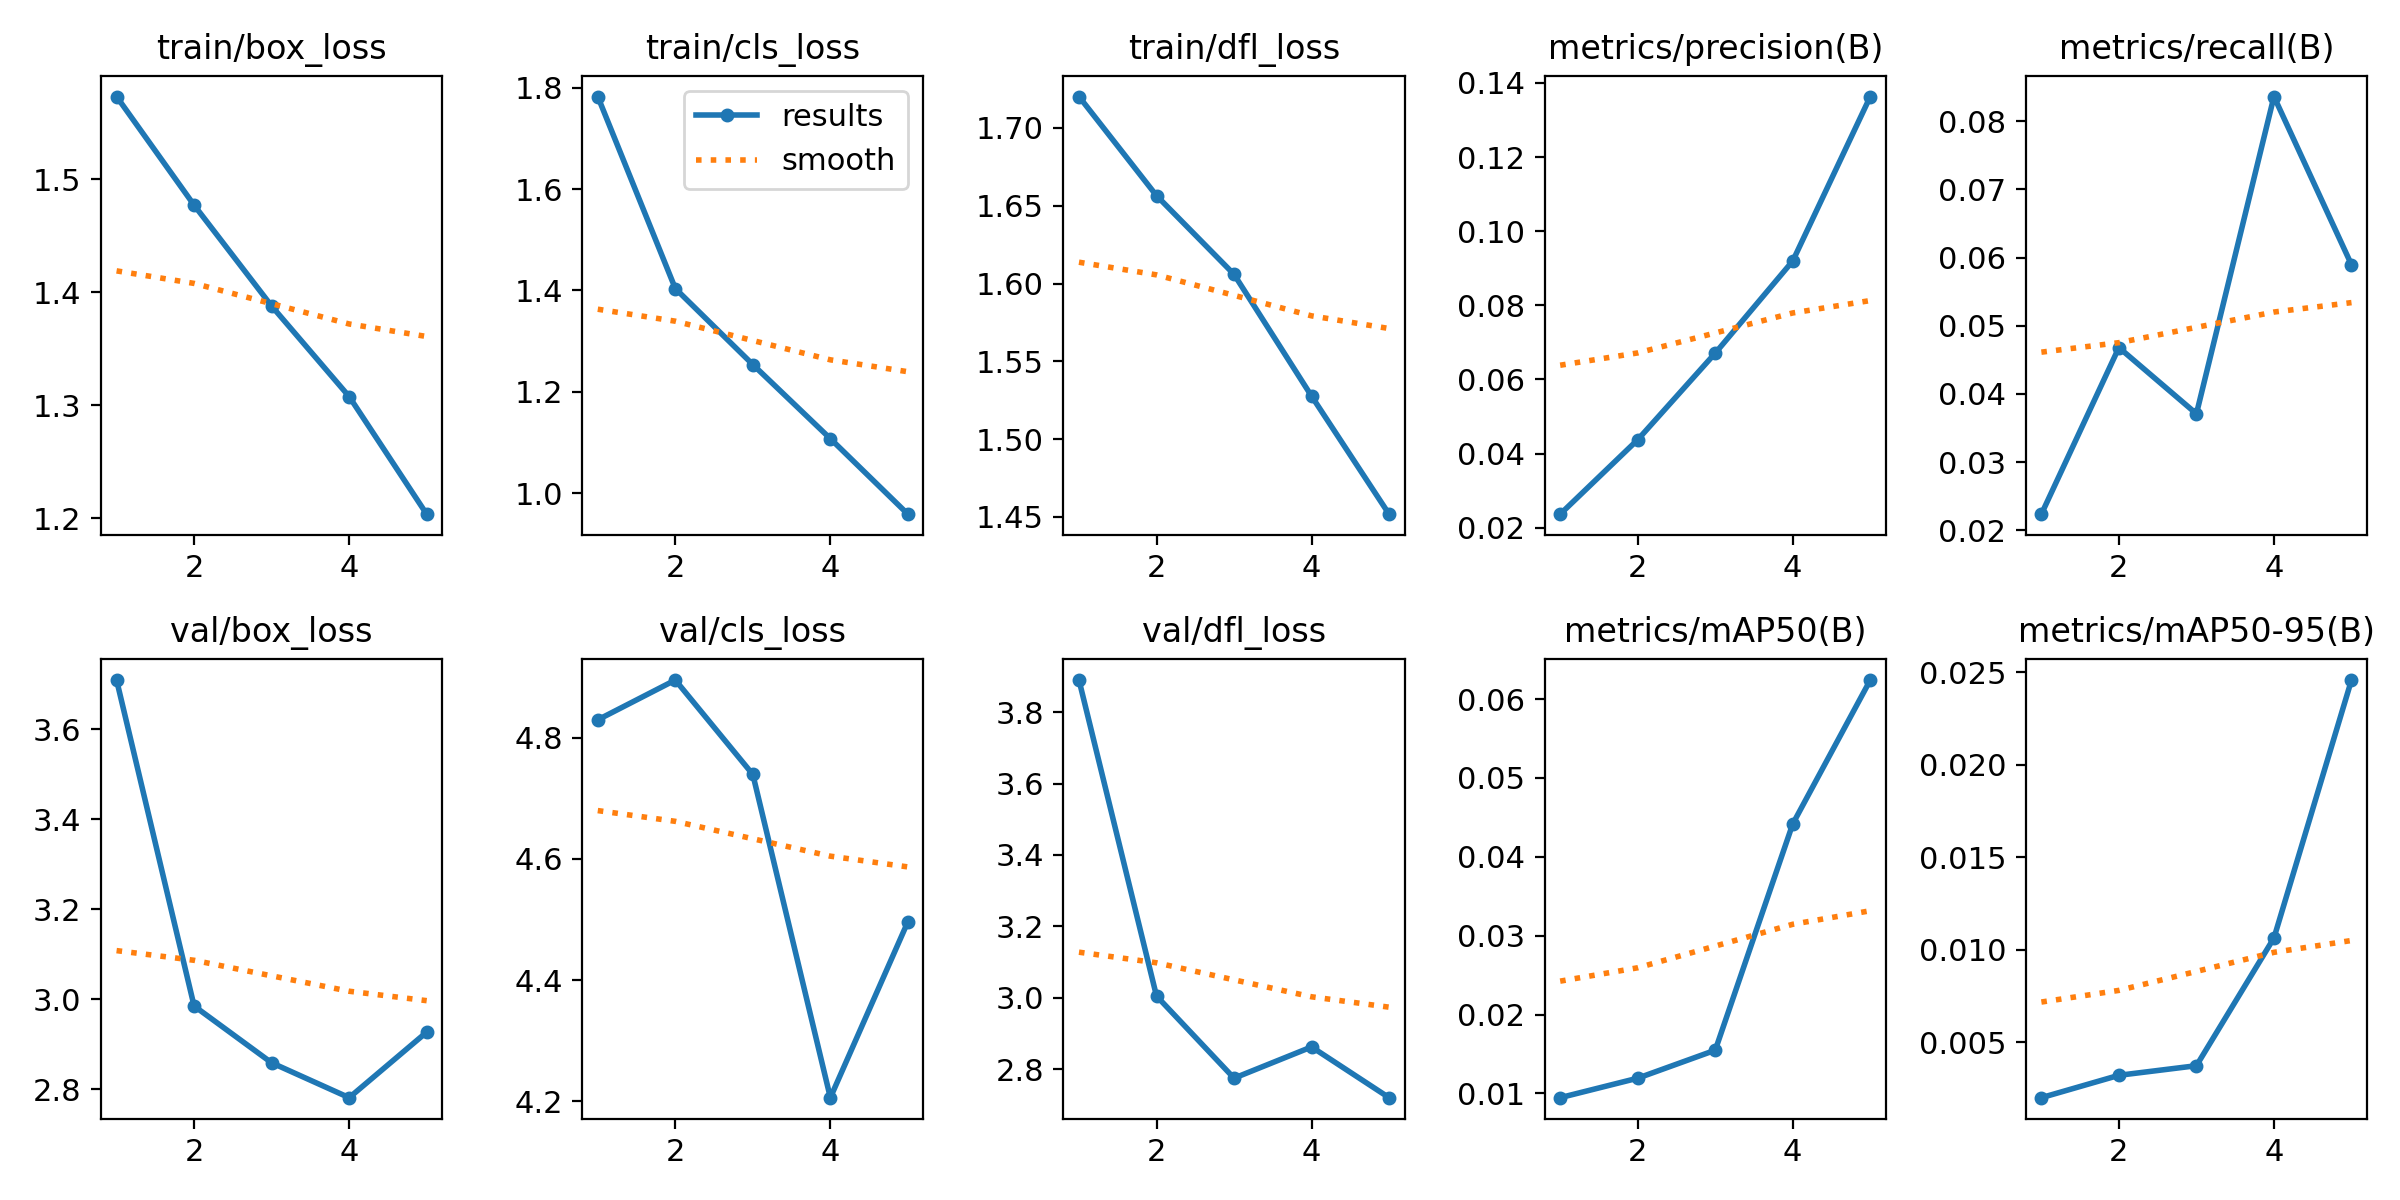

Data behind this chart, as committed beside it:
epoch, train/box_loss, train/cls_loss, train/dfl_loss, metrics/precision(B), metrics/recall(B), metrics/mAP50(B), metrics/mAP50-95(B), val/box_loss, val/cls_loss, val/dfl_loss, lr/pg0, lr/pg1, lr/pg2
1, 1.573, 1.782, 1.72, 0.02365, 0.02237, 0.00946, 0.00199, 3.709, 4.829, 3.889, 0.000474, 0.000474, 0.000474
2, 1.477, 1.404, 1.657, 0.04373, 0.0468, 0.01193, 0.0032, 2.985, 4.895, 3.006, 0.0007622, 0.0007622, 0.0007622
3, 1.388, 1.254, 1.606, 0.06709, 0.03709, 0.01548, 0.00372, 2.859, 4.739, 2.776, 0.0008617, 0.0008617, 0.0008617
4, 1.308, 1.108, 1.528, 0.09196, 0.0836, 0.04418, 0.01063, 2.782, 4.206, 2.863, 0.0005802, 0.0005802, 0.0005802
5, 1.204, 0.9587, 1.452, 0.1363, 0.05894, 0.06242, 0.02458, 2.927, 4.496, 2.721, 0.0002972, 0.0002972, 0.0002972
